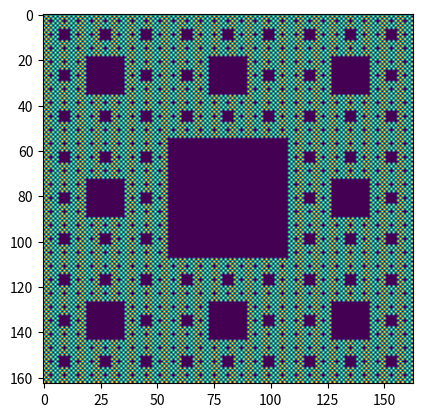

Recreate this plot in Python. (Note: this script raises an exception after producing the figure.)
import numpy as np
import matplotlib.pyplot as plt
import sys # used to eliminate printing truncation
from scipy.sparse import dok_matrix
from scipy.sparse import csr_matrix


# Constructs a 2D array of booleans, true = a given vertex is inside the SC

def get_grid_layout(b, l, level):
    if (l!=0 and b%2 != l%2) or b==l:
        print("Invalid Input!")
        return

    num_vertices = 2 * b**level + 1
    sc = np.ones((num_vertices, num_vertices))

    for y, row in enumerate(sc):
        for x, val in enumerate(sc):
            if x%2 != y%2:
                sc[y, x] = 0

    for current_level in range(1, level+1):
        vertices_current = 2*b**current_level + 1
        prev_vertices_current = 2*b**(current_level-1) + 1
        hole_size = l*2*b**(current_level-1)-1
        for i in range((b-l)//2*(prev_vertices_current-1)+1, num_vertices, vertices_current-1):
            for j in range((b-l)//2*(prev_vertices_current-1)+1, num_vertices, vertices_current-1):
                sc[i:i+hole_size, j:j+hole_size] = 0

    #print(sc)

    '''for current_level in range(1, level+1):
        vertices_current = (c+1)*b**current_level + 1
        prev_vertices_current = (c+1)*b**(current_level-1) + 1
        hole_size = l*(c+1)*b**(current_level-1)-1
        for i in range((b-l)/2*(prev_vertices_current-1)+1, num_vertices, vertices_current-1):
            for j in range((b-l)/2*(prev_vertices_current-1)+1, num_vertices, vertices_current-1):
                sc[i:i+hole_size, j:j+hole_size] = 0

    print(sc)'''

    return sc

def get_indexed_layout(grid_layout):
    '''
        Generates a 2D array that looks something like this

        -1,0,1,2,-1
        3,4,5,6,7
        8,9,10,11,12
        13,14,15,16,17
        -1,18,19,20,-1

        Each number represents the row of vector which will hold the laplacian
    '''
    indexed_layout = np.full(np.shape(grid_layout), -1, dtype=object)
    counter = 0

    # Top
    for i in range(np.shape(grid_layout)[1]-1):
        indexed_layout[0, i] = counter
        counter+=1

    # Right
    for i in range(0, np.shape(grid_layout)[0]-1):
        indexed_layout[i, np.shape(grid_layout)[1]-1] = counter
        counter+=1

    # Bottom
    for i in range(np.shape(grid_layout)[1]-1, 0, -1):
        indexed_layout[np.shape(grid_layout)[0]-1, i] = counter
        counter+=1

    # Left
    for i in range(np.shape(grid_layout)[0]-1, 0, -1):
        indexed_layout[i, 0] = counter
        counter+=1

    # Left
    '''for i in range(np.shape(grid_layout)[0]):
        indexed_layout[i, 0] = counter
        counter+=1

    # Right
    for i in range(np.shape(grid_layout)[0]):
        indexed_layout[i, np.shape(grid_layout)[1]-1] = counter
        counter+=1'''

    # Interior
    for y, row in enumerate(grid_layout):
        for x, val in enumerate(row):
            if val and indexed_layout[y, x] == -1:
                indexed_layout[y,x] = counter
                counter+=1

    #print(indexed_layout)

    return indexed_layout

def get_coordinates(grid_layout):
    '''
        Returns an 2D array for which each row is the (row,col) coordinates
    '''
    #should not work
    num_coordinates = int(np.sum(grid_layout))
    coordinates = np.zeros((num_coordinates, 2), dtype=object)
    counter = 0
    for y, row in enumerate(grid_layout):
        for x, val in enumerate(row):
            if val:
                coordinates[counter] = (y, x)
                counter+=1

    return coordinates

def compute_laplacian(indexed_layout):
    # Gets coordiantes by checking which are not -1
    num_coordinates = int(np.sum(indexed_layout != -1))

    # Compute Laplacian Matrix
    laplacian = dok_matrix((num_coordinates, num_coordinates))
    #laplacian = np.zeros((num_coordinates, num_coordinates))
    for y, row in enumerate(indexed_layout):
        print(y,np.shape(row))
        for x, val in enumerate(row):
            #print(x,y)
            if val != -1:
                neighbors = 0
                if x > 0 and y > 0 and indexed_layout[y-1, x-1] != -1:
                    laplacian[indexed_layout[y, x], indexed_layout[y-1, x-1]] = 1
                    neighbors+=1
                if x < np.shape(indexed_layout)[1]-1 and y > 0 and indexed_layout[y-1, x+1] != -1:
                    laplacian[indexed_layout[y, x], indexed_layout[y-1, x+1]] = 1
                    neighbors+=1
                if x > 0 and y < np.shape(indexed_layout)[0]-1 and indexed_layout[y+1, x-1] != -1:
                    laplacian[indexed_layout[y, x], indexed_layout[y+1, x-1]] = 1
                    neighbors+=1
                if x < np.shape(indexed_layout)[1]-1 and y < np.shape(indexed_layout)[0]-1 and indexed_layout[y+1, x+1] != -1:
                    laplacian[indexed_layout[y, x], indexed_layout[y+1, x+1]] = 1
                    neighbors+=1

                laplacian[indexed_layout[y, x], indexed_layout[y, x]] = -neighbors

    return laplacian

def main():
    # Tries to make printing better (fails)
    #np.set_printoptions(threshold=sys.maxsize, linewidth=sys.maxsize)

    # Input Values
    b = 3
    l = 1
    level = 4

    grid_layout = get_grid_layout(b, l, level)
    plt.imshow(grid_layout)
    plt.show()

    print('Computing \'indexed_layout\' ...')
    indexed_layout = get_indexed_layout(grid_layout)

    print('Computing \'coordinates\' ...')
    coordinates = get_coordinates(grid_layout)
    print(len(coordinates))

    print('Computing \'laplacian\' ...')
    laplacian = compute_laplacian(indexed_layout)
    #print(laplacian)
    plt.imshow(laplacian)
    plt.show()



if __name__ == '__main__':
    main()
